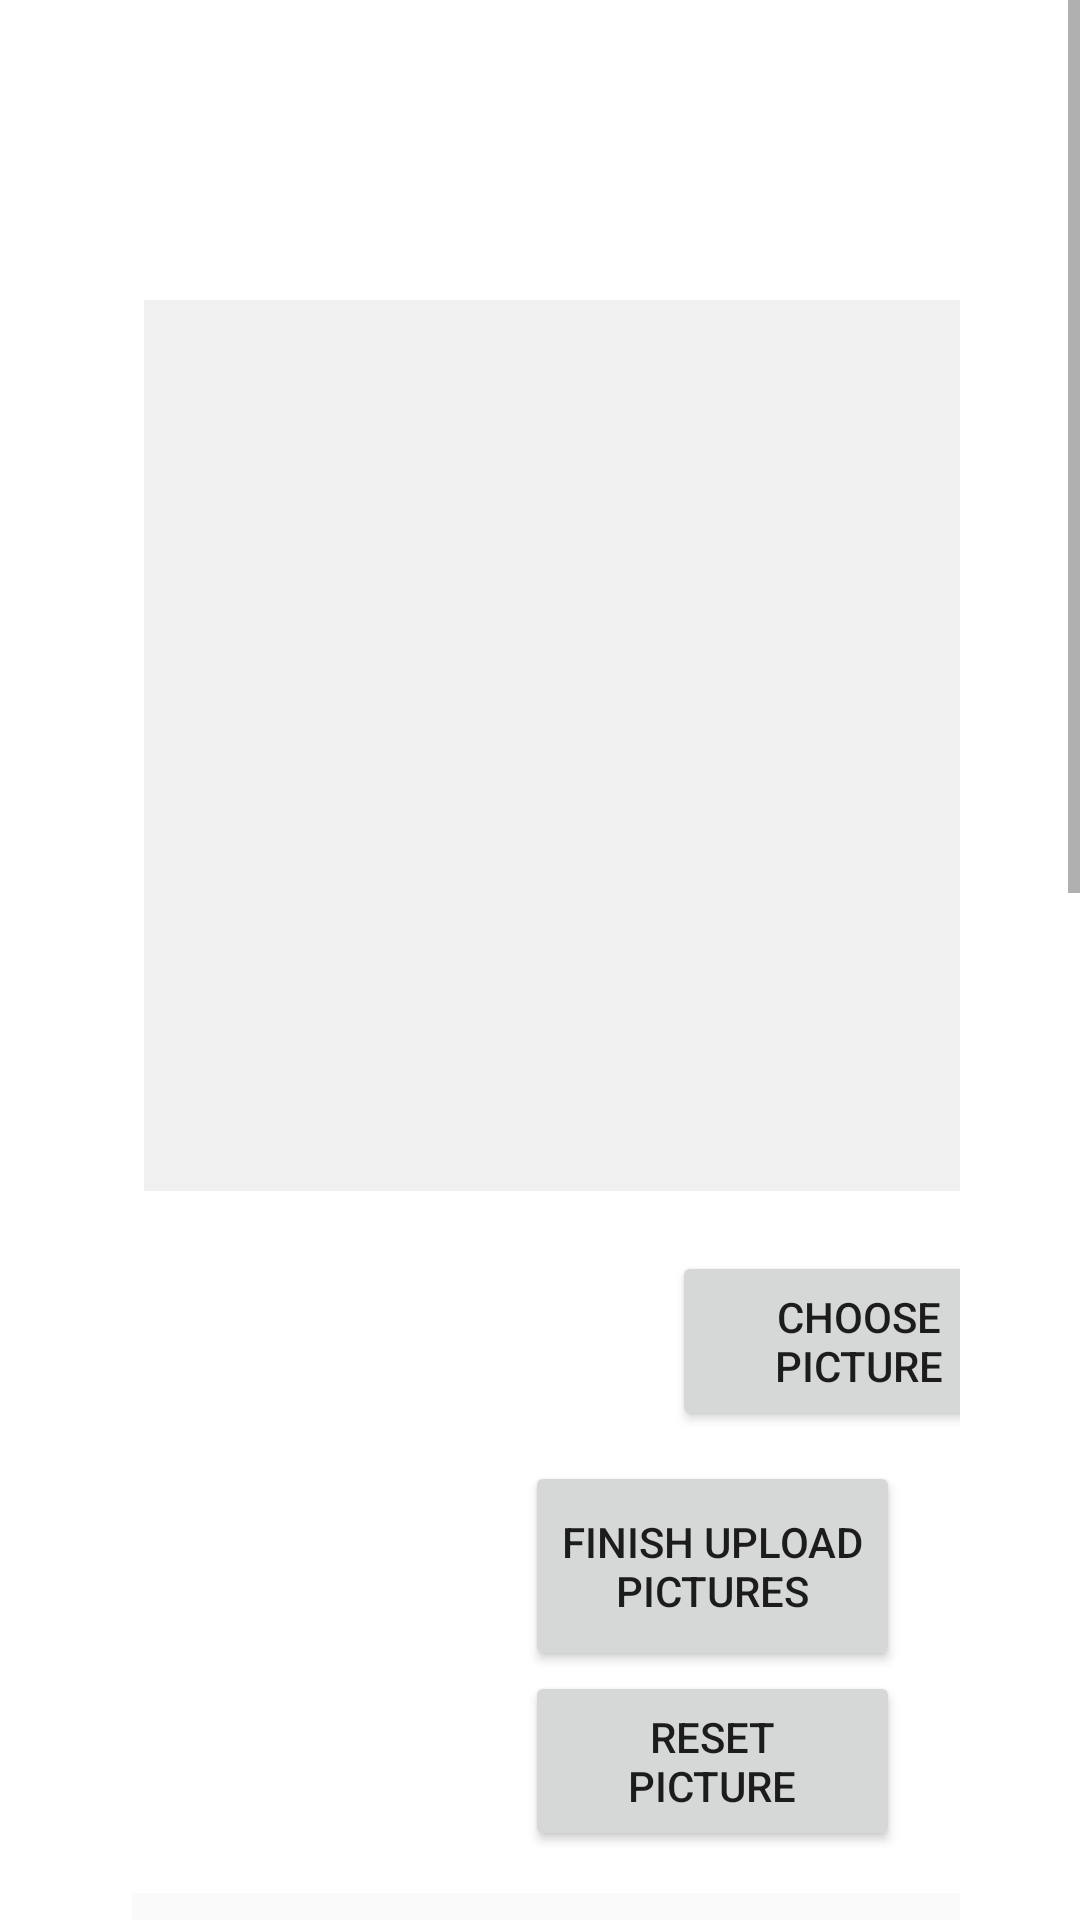

This screen was rendered from an Android layout file. Write that file and the resources it references.
<!-- AndroidManifest.xml: application theme Theme.MyNewApplication -->
<!-- res/layout/upload_pic_page.xml -->
<?xml version="1.0" encoding="utf-8"?>
<ScrollView xmlns:android="http://schemas.android.com/apk/res/android"
    xmlns:app="http://schemas.android.com/apk/res-auto"
    xmlns:tools="http://schemas.android.com/tools"
    android:orientation="vertical"
    android:layout_width="match_parent"
    android:layout_height="match_parent"
    tools:context=".UploadActivity">

    <androidx.constraintlayout.widget.ConstraintLayout
        android:layout_width="match_parent"
        android:layout_height="match_parent"
        android:padding="40dp">


        <Button
            android:id="@+id/uploadImage_button"
            android:layout_width="125dp"
            android:layout_height="55dp"
            android:layout_alignParentStart="true"
            android:layout_alignParentLeft="true"
            android:layout_alignParentTop="true"
            android:layout_alignParentEnd="true"
            android:layout_alignParentRight="true"
            android:layout_marginStart="4dp"
            android:layout_marginTop="20dp"
            android:text="Upload Item"
            app:layout_constraintStart_toStartOf="parent"
            app:layout_constraintTop_toBottomOf="@+id/item_description" />

        <RelativeLayout
            android:id="@+id/relativeLayout"
            android:layout_width="303dp"
            android:layout_height="297dp"
            android:layout_centerHorizontal="true"
            android:layout_marginStart="8dp"
            android:layout_marginTop="60dp"
            android:background="#0F170303"
            app:layout_constraintStart_toStartOf="parent"
            app:layout_constraintTop_toTopOf="parent">


            <ImageView
                android:id="@+id/uploadImage_View"
                android:layout_width="134dp"
                android:layout_height="161dp"
                android:layout_alignParentStart="true"
                android:layout_alignParentLeft="true"
                android:layout_alignParentTop="true"
                android:layout_alignParentEnd="true"
                android:layout_alignParentRight="true"
                android:layout_marginStart="7dp"
                android:layout_marginLeft="7dp"
                android:layout_marginTop="8dp"
                android:layout_marginEnd="162dp"
                android:layout_marginRight="162dp"
                android:background="#00F3F0F0" />

            <ImageView
                android:id="@+id/uploadImage_View_4"
                android:layout_width="81dp"
                android:layout_height="107dp"
                android:layout_alignParentStart="true"
                android:layout_alignParentLeft="true"
                android:layout_alignParentTop="true"
                android:layout_alignParentEnd="true"
                android:layout_alignParentRight="true"
                android:layout_marginStart="122dp"
                android:layout_marginLeft="122dp"
                android:layout_marginTop="190dp"
                android:layout_marginEnd="100dp"
                android:layout_marginRight="100dp" />

            <ImageView
                android:id="@+id/uploadImage_View_2"
                android:layout_width="124dp"
                android:layout_height="158dp"
                android:layout_alignParentStart="true"
                android:layout_alignParentLeft="true"
                android:layout_alignParentTop="true"
                android:layout_alignParentEnd="true"
                android:layout_alignParentRight="true"
                android:layout_marginStart="161dp"
                android:layout_marginLeft="161dp"
                android:layout_marginTop="7dp"
                android:layout_marginEnd="18dp"
                android:layout_marginRight="18dp" />

            <ImageView
                android:id="@+id/uploadImage_View_3"
                android:layout_width="92dp"
                android:layout_height="109dp"
                android:layout_alignParentStart="true"
                android:layout_alignParentLeft="true"
                android:layout_alignParentTop="true"
                android:layout_alignParentEnd="true"
                android:layout_alignParentRight="true"
                android:layout_marginStart="10dp"
                android:layout_marginLeft="10dp"
                android:layout_marginTop="188dp"
                android:layout_marginEnd="201dp"
                android:layout_marginRight="201dp" />

            <ImageView
                android:id="@+id/uploadImage_View_5"
                android:layout_width="72dp"
                android:layout_height="105dp"
                android:layout_alignParentStart="true"
                android:layout_alignParentLeft="true"
                android:layout_alignParentTop="true"
                android:layout_alignParentEnd="true"
                android:layout_alignParentRight="true"
                android:layout_marginStart="217dp"
                android:layout_marginLeft="217dp"
                android:layout_marginTop="192dp"
                android:layout_marginEnd="14dp"
                android:layout_marginRight="14dp" />
            " />
        </RelativeLayout>

        <ImageView
            android:id="@+id/imageView_todoTest"
            android:layout_width="143dp"
            android:layout_height="132dp"
            android:layout_marginTop="32dp"
            app:layout_constraintStart_toStartOf="parent"
            app:layout_constraintTop_toBottomOf="@+id/relativeLayout" />

        <EditText
            android:id="@+id/enter_imageName"
            android:layout_width="339dp"
            android:layout_height="50dp"
            android:layout_marginStart="4dp"
            android:layout_marginTop="70dp"
            android:background="#25050202"
            android:backgroundTint="#20100909"
            android:hint="Enter image name"
            app:layout_constraintStart_toStartOf="parent"
            app:layout_constraintTop_toBottomOf="@+id/imageView_todoTest"
            tools:ignore="MissingConstraints" />

        <EditText
            android:id="@+id/enter_imageValue"
            android:layout_width="339dp"
            android:layout_height="50dp"
            android:layout_marginStart="4dp"
            android:layout_marginTop="30dp"
            android:backgroundTint="#1D231919"
            android:hint="@string/upload_page_enter_image_value"
            app:layout_constraintStart_toStartOf="parent"
            app:layout_constraintTop_toBottomOf="@+id/enter_imageName" />


        <Button
            android:id="@+id/back_indexPage_button"
            android:layout_width="125dp"
            android:layout_height="50dp"
            android:layout_alignParentStart="true"
            android:layout_alignParentLeft="true"
            android:layout_alignParentTop="true"
            android:layout_alignParentEnd="true"
            android:layout_alignParentRight="true"
            android:layout_marginTop="20dp"
            android:layout_marginEnd="4dp"
            android:text="Back"
            app:layout_constraintEnd_toEndOf="parent"
            app:layout_constraintTop_toBottomOf="@+id/item_description" />

        <Button
            android:id="@+id/ChoosePicture_button"
            android:layout_width="125dp"
            android:layout_height="60dp"
            android:layout_alignParentStart="true"
            android:layout_alignParentLeft="true"
            android:layout_alignParentTop="true"
            android:layout_alignParentEnd="true"
            android:layout_alignParentRight="true"
            android:layout_marginStart="184dp"
            android:layout_marginTop="20dp"
            android:text="Choose Picture"
            app:layout_constraintStart_toStartOf="parent"
            app:layout_constraintTop_toBottomOf="@+id/relativeLayout" />

        <Button
            android:id="@+id/classifyBtn"
            android:layout_width="125dp"
            android:layout_height="70dp"
            android:layout_marginTop="10dp"
            android:layout_marginEnd="20dp"
            android:text="Finish Upload Pictures"
            app:layout_constraintEnd_toEndOf="parent"
            app:layout_constraintTop_toBottomOf="@+id/ChoosePicture_button" />

        <Button
            android:id="@+id/reset_picture"
            android:layout_width="125dp"
            android:layout_height="60dp"
            android:layout_marginTop="80dp"
            android:layout_marginEnd="20dp"
            android:text="reset picture"
            app:layout_constraintEnd_toEndOf="parent"
            app:layout_constraintTop_toBottomOf="@+id/ChoosePicture_button" />

        <RadioGroup
            android:id="@+id/radioGroup_categories_classified"
            android:layout_width="339dp"
            android:layout_height="320dp"
            android:layout_marginStart="2dp"
            android:layout_marginTop="50dp"
            android:background="#190C0909"
            android:paddingStart="20dp"
            android:paddingLeft="20dp"
            android:paddingTop="10dp"
            android:paddingEnd="20dp"
            app:layout_constraintStart_toStartOf="parent"
            app:layout_constraintTop_toBottomOf="@+id/enter_imageValue"
            tools:ignore="MissingConstraints">

            <RadioButton
                android:id="@+id/radioButton_classifed"
                android:layout_width="match_parent"
                android:layout_height="wrap_content"
                android:text="" />

            <RadioButton
                android:id="@+id/radioButton_classifed2"
                android:layout_width="match_parent"
                android:layout_height="wrap_content"
                android:text="" />

            <RadioButton
                android:id="@+id/radioButton_classifed3"
                android:layout_width="match_parent"
                android:layout_height="wrap_content"
                android:text="" />

            <RadioButton
                android:id="@+id/radioButton_classifed4"
                android:layout_width="match_parent"
                android:layout_height="wrap_content"
                android:text="" />

            <RadioButton
                android:id="@+id/radioButton_classifed5"
                android:layout_width="match_parent"
                android:layout_height="wrap_content"
                android:text="" />

            <RadioButton
                android:id="@+id/radioButton_classifed_userInput"
                android:layout_width="match_parent"
                android:layout_height="wrap_content"
                android:text="" />
        </RadioGroup>

        <ProgressBar
            style="@style/Widget.AppCompat.ProgressBar.Horizontal"
            android:layout_width="match_parent"
            android:layout_height="wrap_content"
            android:id ="@+id/progress_bar"
            android:layout_marginTop="10dp"
            app:layout_constraintStart_toStartOf="parent"
            app:layout_constraintTop_toBottomOf="@+id/uploadImage_button"></ProgressBar>


        <EditText
            android:id="@+id/item_description"
            android:layout_width="339dp"
            android:layout_height="76dp"
            android:layout_marginStart="0dp"
            android:layout_marginTop="28dp"
            android:ems="10"
            android:gravity="start|top"
            android:hint="Item description"
            android:inputType="textMultiLine"
            app:layout_constraintStart_toStartOf="parent"
            app:layout_constraintTop_toBottomOf="@+id/radioGroup_categories_classified" />


    </androidx.constraintlayout.widget.ConstraintLayout>
</ScrollView>
<!-- resources referenced by this layout -->
<resources>
  <string name="upload_page_enter_image_value"> enter value of the item</string>
  <style name="Theme.MyNewApplication" parent="Theme.MaterialComponents.DayNight.DarkActionBar">
          
          <item name="colorPrimary">@color/lightBlue</item>
          <item name="colorPrimaryVariant">@color/darkBlue</item>
          <item name="colorOnPrimary">@color/white</item>
          <item name="colorAccent">@color/colorAccent</item>
          <item name="colorPrimaryDark">@color/darkBlue</item>
  
          
          <item name="colorSecondary">@color/teal_200</item>
          <item name="colorSecondaryVariant">@color/teal_700</item>
          <item name="colorOnSecondary">@color/black</item>
          
          <item name="android:statusBarColor" tools:targetApi="l">?attr/colorPrimaryVariant</item>
          
      </style>
  <color name="lightBlue">#12EDED</color>
  <color name="darkBlue">#26435A</color>
  <color name="white">#FFFFFFFF</color>
  <color name="teal_200">#FF03DAC5</color>
  <color name="teal_700">#FF018786</color>
  <color name="black">#FF000000</color>
  <!-- not gathered from this repository: default colours our renderer supplied (Android Studio template values) -->
  <color name="colorAccent">#FF03DAC5</color>
</resources>
